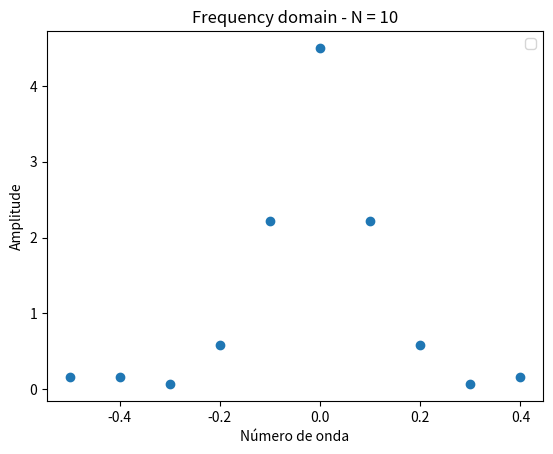
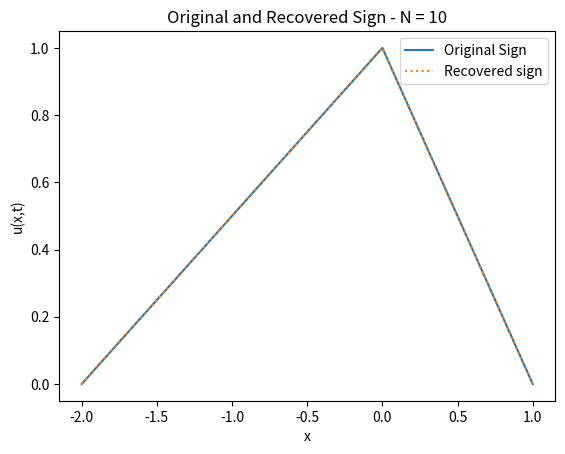
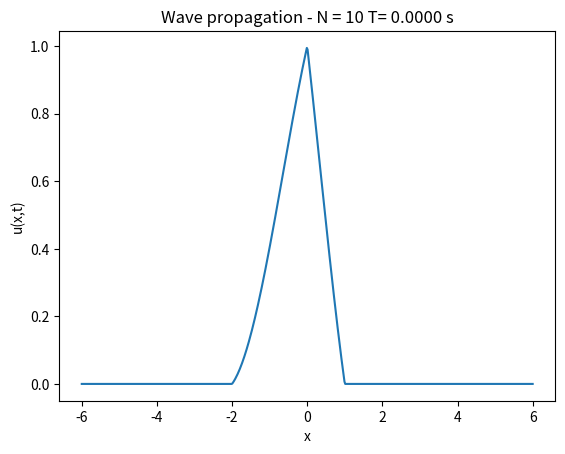
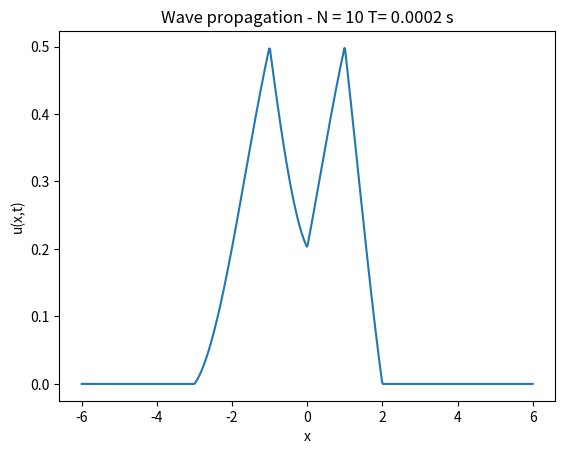
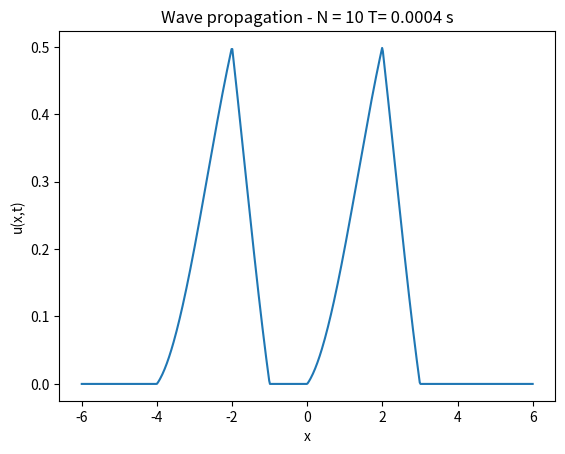
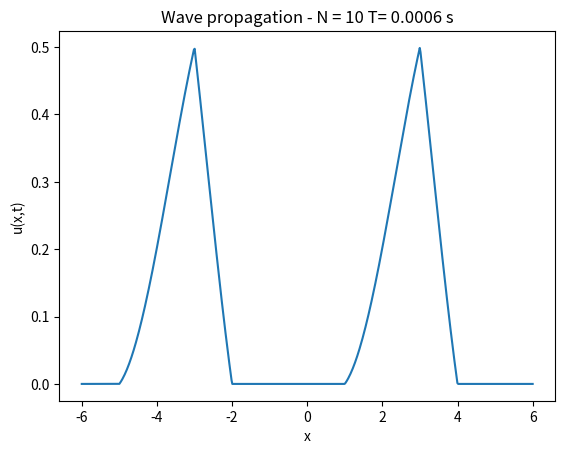
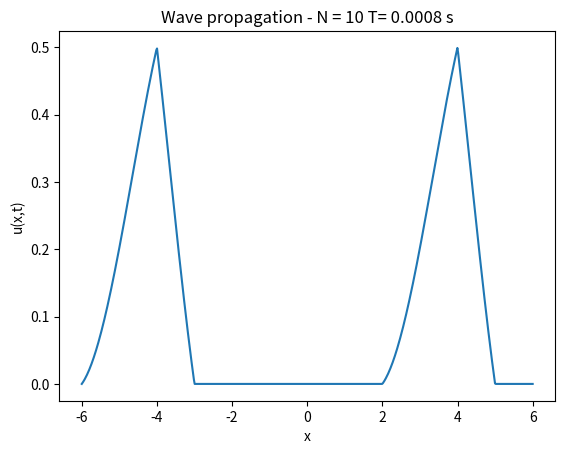

Write Python code to recreate these figures, in order.
# Cálculo da transformada de Fourier

import numpy as np
import matplotlib.pyplot as plt

rho = 7850  # Bar's density
E = 210e9 # Bar's Young Modulos
c_0 = np.sqrt(E/rho) # Bar's propagation velocity

N = 10 # Number of discratization points

A = 1 # Maxium amplitude

a = -2 # Sign limits
b = 0
c = 1

x_disc = np.linspace(-2,1,N) # Discretizes the sign along the y axis

y_disc = np.piecewise(x_disc,
                      [x_disc < a, 
                       (x_disc >= a) & (x_disc <= b), 
                       (x_disc > b) & (x_disc <= c),
                       (x_disc > c)
                       ],
                      [0,
                       lambda x: A*(x/2 + 1),
                       lambda x: A*(-x + 1),
                       0
                       ]
                      ) # Discretizes the sign along the x axis

# Process and recovery sign

from scipy.fft import fft, fftfreq, ifft

# Processing of the FFT

yf = fft(y_disc) # Calculates the amplitudes
xf = fftfreq(N) # Calculates the frequencies associated to the amplitudes above

title = str('Frequency domain - N = %i' %N)
plt.figure(title)
plt.title(title)
plt.scatter(xf, np.abs(yf))
plt.xlabel('Número de onda')
plt.ylabel('Amplitude')
plt.legend()

# Recovery of the sign

recoverd_sign = ifft(yf) # Recuperates the original sign from the FFT frequencies

title = str('Original and Recovered Sign - N = %i' %N)
plt.figure(title)
plt.title(title)
plt.plot(x_disc, y_disc, label = 'Original Sign', linestyle = '-') # Original Sign
plt.plot(x_disc, recoverd_sign, label = 'Recovered sign', linestyle = 'dotted') # Recovered sign
plt.xlabel('x')
plt.ylabel('u(x,t)')
plt.legend()

plt.show()

# Calculate the wave propagation

k = 2*np.pi*xf # Wave number

omega = c_0*k # Wave circular frequency

def F(x,t): # Generates the original sign
    x = x + c_0*t
    if (x >= -2) and (x <= 0):
        return A*(x/2 + 1)
    if (x > 0) and (x <= 1):
        return A*(-x + 1)
    else:
        return 0

x_linspace = np.linspace(-6, 6, 600) # Point over the x axis to calculate u(x,t)
 
u_x_t = np.zeros(np.shape(x_linspace)[0]) # prealocates the u(x,t) vector

def u(x,t):  # Calculates the u(x,t) from the espectral form at x and t
    
    u = 0

    Amp_A = 0.5*F(x,-t)

    Amp_B = 0.5*F(x,t)

    for n in range(N):
        u =+ Amp_A*np.exp(-1j*(k[n]*x - omega[n]*t)) + Amp_B*np.exp(1j*(k[n]*x + omega[n]*t))

    return u

for j in range(5):
    for i in range(np.shape(x_linspace)[0]): # Calculates the u(x,t) along the x axis at x
        u_x_t[i] = u(x_linspace[i],j/c_0) # m/c_0 gives the time needed for the wave displace m meters

    # Plots the wave recovered

    title = str('Wave propagation - N = %i T= %.4f s' %(N,j/c_0))
    plt.figure(title)
    plt.title(title)
    plt.plot(x_linspace, u_x_t)
    plt.xlabel('x')
    plt.ylabel('u(x,t)')
    plt.show()